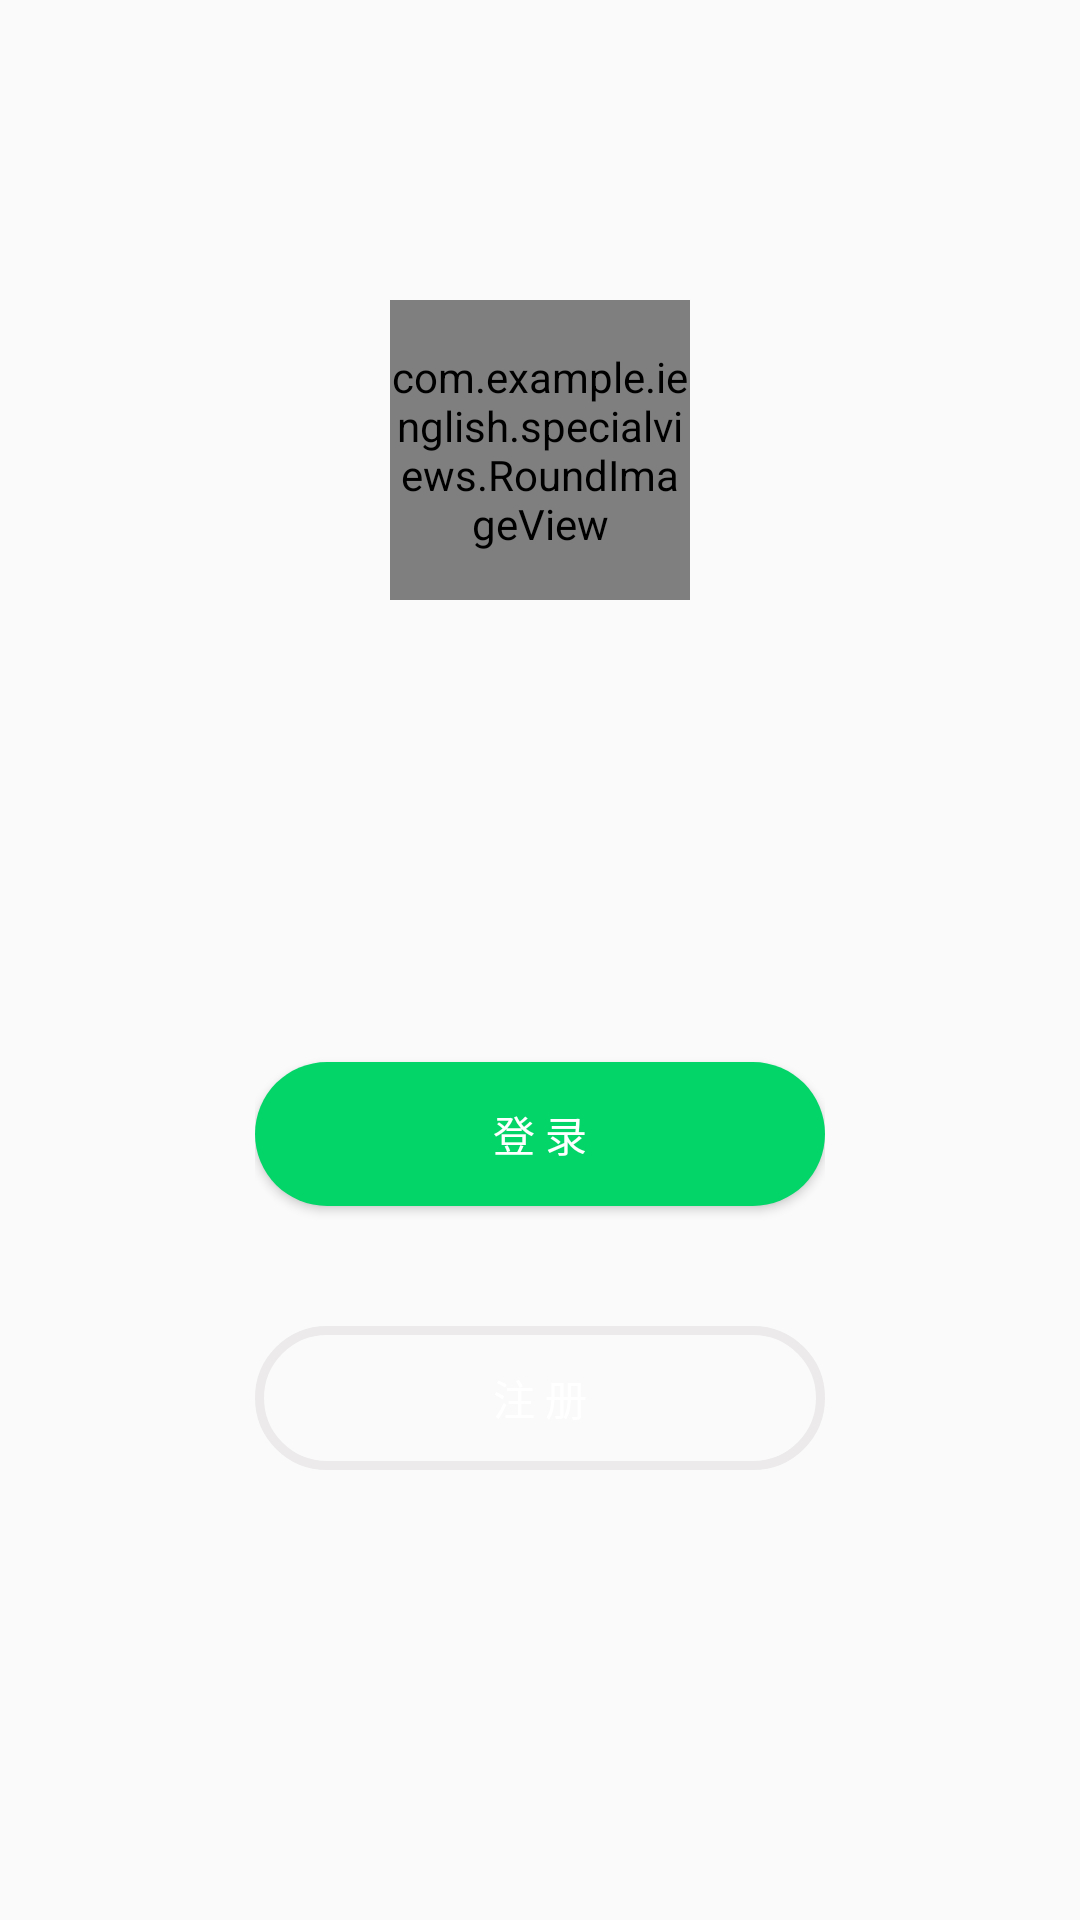

Produce the Android XML layout that renders to this screen, including the resource entries it uses.
<!-- AndroidManifest.xml: application theme AppTheme -->
<!-- res/layout/activity_main_go.xml -->
<?xml version="1.0" encoding="utf-8"?>
<RelativeLayout xmlns:android="http://schemas.android.com/apk/res/android"
    xmlns:app="http://schemas.android.com/apk/res-auto"
    xmlns:tools="http://schemas.android.com/tools"
    android:fitsSystemWindows="true"
    android:clipToPadding="true"
    android:layout_width="match_parent"
    android:layout_height="match_parent"
    android:orientation="vertical"
    android:background="@drawable/login_bg4"
    tools:context=".MainActivity">
    <com.example.ienglish.specialviews.RoundImageView
        android:layout_width="100dp"
        android:layout_height="100dp"
        android:layout_centerHorizontal="true"
        android:layout_marginTop="100dp"
        android:scaleType="centerCrop"
        android:src="@drawable/ieng"/>
    <RelativeLayout
        android:layout_marginBottom="150dp"
        android:layout_centerHorizontal="true"
        android:layout_alignParentBottom="true"
        android:layout_width="wrap_content"
        android:layout_height="wrap_content">
        <Button
            android:layout_width="190dp"
            android:layout_height="wrap_content"
            android:text="登 录"
            android:textColor="#ffffff"
            android:background="@drawable/btn_main_login_selector"
            android:layout_marginTop="230dp"
            android:layout_gravity="center"
            android:id="@+id/btn_login"
            android:onClick="Login"/>
        <Button

            android:layout_width="190dp"
            android:layout_height="wrap_content"
            android:layout_below="@id/btn_login"
            android:layout_gravity="center"
            android:background="@drawable/btn_selector"
            android:text="注 册"
            android:layout_marginTop="40dp"
            android:textColor="#ffffff"
            android:onClick="Reg"/>
    </RelativeLayout>


</RelativeLayout>
<!-- resources referenced by this layout -->
<resources>
  <!-- drawable btn_main_login_selector (drawable) -->
  <?xml version="1.0" encoding="utf-8"?>
  <selector xmlns:android="http://schemas.android.com/apk/res/android">
      <item android:drawable="@drawable/btn_login_pressed" android:state_pressed="true"/>
      <item android:drawable="@drawable/btn_login" />
  </selector>
  <!-- drawable btn_selector (drawable) -->
  <?xml version="1.0" encoding="utf-8"?>
  <selector xmlns:android="http://schemas.android.com/apk/res/android">
      <item android:drawable="@drawable/btn_reg_pressed" android:state_pressed="true"/>
      <item android:drawable="@drawable/btn_reg" />
  </selector>
  <!-- drawable ieng: png bitmap (drawable, 56023 bytes) -->
  <style name="AppTheme" parent="Theme.AppCompat.Light.NoActionBar">
          
          <item name="colorPrimary">@color/colorPrimary</item>
          <item name="colorPrimaryDark">@color/colorPrimary</item>
          <item name="colorAccent">@color/colorAccent</item>
      </style>
  <!-- drawable btn_login_pressed (drawable) -->
  <?xml version="1.0" encoding="utf-8"?>
  <shape xmlns:android="http://schemas.android.com/apk/res/android">
      
      <corners android:radius="50dp" />
      
      <solid android:color="#359463" />
  
  </shape>
  <!-- drawable btn_login (drawable) -->
  <?xml version="1.0" encoding="utf-8"?>
  <shape xmlns:android="http://schemas.android.com/apk/res/android">
      
      <corners android:radius="50dp" />
      
      <solid android:color="#04D569" />
  
  </shape>
  <!-- drawable btn_reg_pressed (drawable) -->
  <?xml version="1.0" encoding="utf-8"?>
  <shape xmlns:android="http://schemas.android.com/apk/res/android">
      
      <corners android:radius="30dp" />
      <solid android:color="#D1CCCC"/>
      
      <stroke android:width="3dp" android:color="#ECEAEA" />
  </shape>
  <!-- drawable btn_reg (drawable) -->
  <?xml version="1.0" encoding="utf-8"?>
  <shape xmlns:android="http://schemas.android.com/apk/res/android">
      
      <corners android:radius="30dp" />
  
      
      <stroke android:width="3dp" android:color="#ECEAEA" />
  </shape>
  <color name="colorPrimary">#fff</color>
  <color name="colorAccent">#D81B60</color>
</resources>
